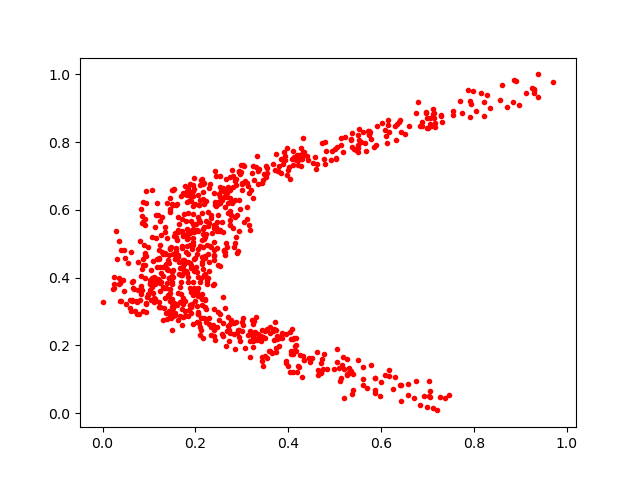

Source data for this figure (header and first rows):
0.5747195, 0.8320504
0.5648, 0.7984
0.216, 0.6751
0.2239, 0.2737
0.2047, 0.5797
0.1061, 0.6581
0.3222, 0.7078
0.2874, 0.2687
0.7931, 0.9141
0.0825, 0.4056
0.4584, 0.7568
0.2746, 0.6364
0.1707, 0.4888
0.5012, 0.7798
0.7046, 0.06647
0.1324, 0.3701
0.7135, 0.8858
0.3509, 0.168
0.1652, 0.5592
0.1968, 0.4551
0.3442, 0.6806
0.5741, 0.8214
0.7915, 0.8738
0.205, 0.3698
0.6979, 0.8885
0.2517, 0.6462
0.1213, 0.3123
0.1408, 0.3477
0.1581, 0.6149
0.162, 0.4683
0.1186, 0.5856
0.6253, 0.07008
0.3792, 0.1973
0.5794, 0.81
0.1852, 0.4466
0.3979, 0.7029
0.262, 0.4819
0.9292, 0.955
0.7385, 0.04574
0.4165, 0.2025
0.3497, 0.2422
0.2737, 0.5554
0.587, 0.1028
0.319, 0.6586
0.7279, 0.0472
0.0594, 0.3329
0.631, 0.8492
0.1399, 0.6194
0.1456, 0.6021
0.3844, 0.7077
0.3459, 0.2259
0.1429, 0.4003
0.1575, 0.4796
0.1883, 0.3683
0.03687, 0.3845
0.2091, 0.2552
0.3498, 0.2211
0.2707, 0.5916
0.6081, 0.1118
0.118, 0.4302
0.207, 0.5698
... 804 more rows
